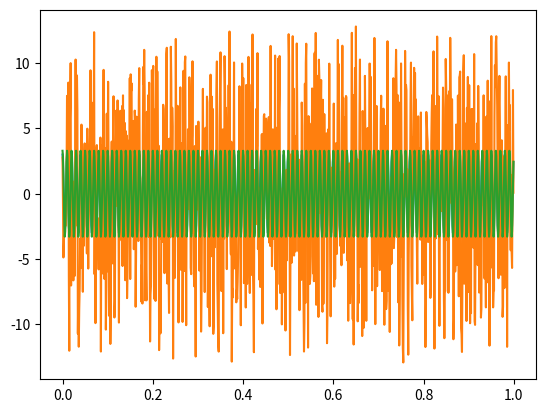

Write the Python code that produced this figure.
import numpy as np
from matplotlib import pyplot as plt

# Change this params to see changes
noise_ampl = 10.0               # noise amplitude
freq = 100.0                   # real freq of signal
ampl = 3.0                     # amplitude of signal

# Data generation specifications
Fs = 1000.0                    # Sampling frequency
T = 1.0/Fs                     # Sampling period
L = 1000                     # Length of signal (number of samples)

def reconstruct_noisy_signal(noisy_signal, cut_max_percentage = 0.8):
    Y = np.fft.fft(noisy_signal)

    value_to_zero = np.max( np.real(Y) ) * 0.8
    fY = Y
    fY[Y < value_to_zero] = 0

    # fY = Y
    ifY = np.fft.ifft(fY)
    cy = np.real(ifY)

    return cy

    

if __name__ == '__main__':

    # create time vector and cosine function with noise
    t = np.arange(L)*T  # Time vector
    noise = noise_ampl * (np.random.random_sample(t.shape[0])*2.0-1.0)    # Noise vector
    real_vals = ampl*np.cos(2*np.pi*freq*t)
    X = real_vals + noise

    
    X_recon = reconstruct_noisy_signal(X)

    # error
    err_fit = np.linalg.norm(X_recon - real_vals)
    err_fit_normalized = err_fit/L

    plt.plot(t, real_vals, label='real signal')
    plt.plot(t, X, label='noisy signal')
    plt.plot(t, X_recon, label='reconstructed signal. error: %f' % err_fit_normalized)
    plt.show()

